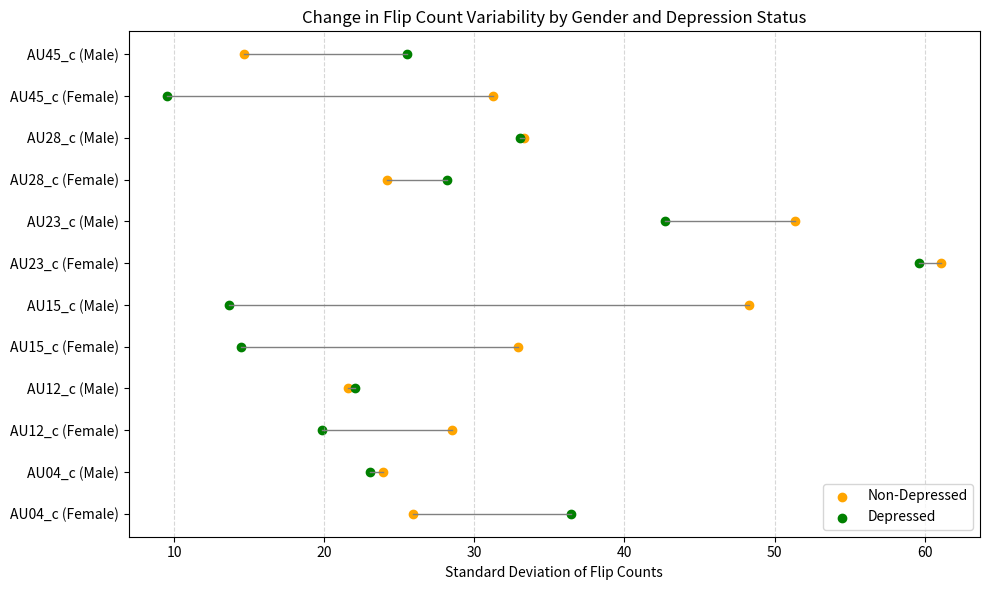

The matplotlib source for this figure:
import pandas as pd
import matplotlib.pyplot as plt

# Create long-form data
data = [
    # AU, Group, Gender, SD_NonDep, SD_Dep
    ['AU04_c', 'Female', 25.94, 36.46],
    ['AU04_c', 'Male', 23.92, 23.02],
    ['AU12_c', 'Female', 28.49, 19.84],
    ['AU12_c', 'Male', 21.61, 22.07],
    ['AU15_c', 'Female', 32.94, 14.46],
    ['AU15_c', 'Male', 48.32, 13.63],
    ['AU23_c', 'Female', 61.11, 59.61],
    ['AU23_c', 'Male', 51.36, 42.68],
    ['AU28_c', 'Female', 24.16, 28.19],
    ['AU28_c', 'Male', 33.33, 33.01],
    ['AU45_c', 'Female', 31.25, 9.55],
    ['AU45_c', 'Male', 14.64, 25.53],
]

df = pd.DataFrame(data, columns=['AU', 'Gender', 'SD_NonDep', 'SD_Dep'])

# Create a unique label for y-axis
df['Label'] = df['AU'] + ' (' + df['Gender'] + ')'

# Sort by AU then Gender (Female first)
df['GenderOrder'] = df['Gender'].map({'Female': 0, 'Male': 1})
df = df.sort_values(by=['AU', 'GenderOrder']).reset_index(drop=True)

# Set up the plot
plt.figure(figsize=(10, 6))
y_pos = range(len(df))

# Plot lines and dots
for i, row in df.iterrows():
    plt.plot([row['SD_NonDep'], row['SD_Dep']], [i, i], color='gray', lw=1)
    plt.scatter(row['SD_NonDep'], i, color='orange', label='Non-Depressed' if i == 0 else "")
    plt.scatter(row['SD_Dep'], i, color='green', label='Depressed' if i == 0 else "")

# Formatting
plt.yticks(ticks=y_pos, labels=df['Label'])
plt.xlabel('Standard Deviation of Flip Counts')
plt.title('Change in Flip Count Variability by Gender and Depression Status')
plt.grid(axis='x', linestyle='--', alpha=0.5)
plt.legend(loc='lower right')
plt.tight_layout()

plt.show()
